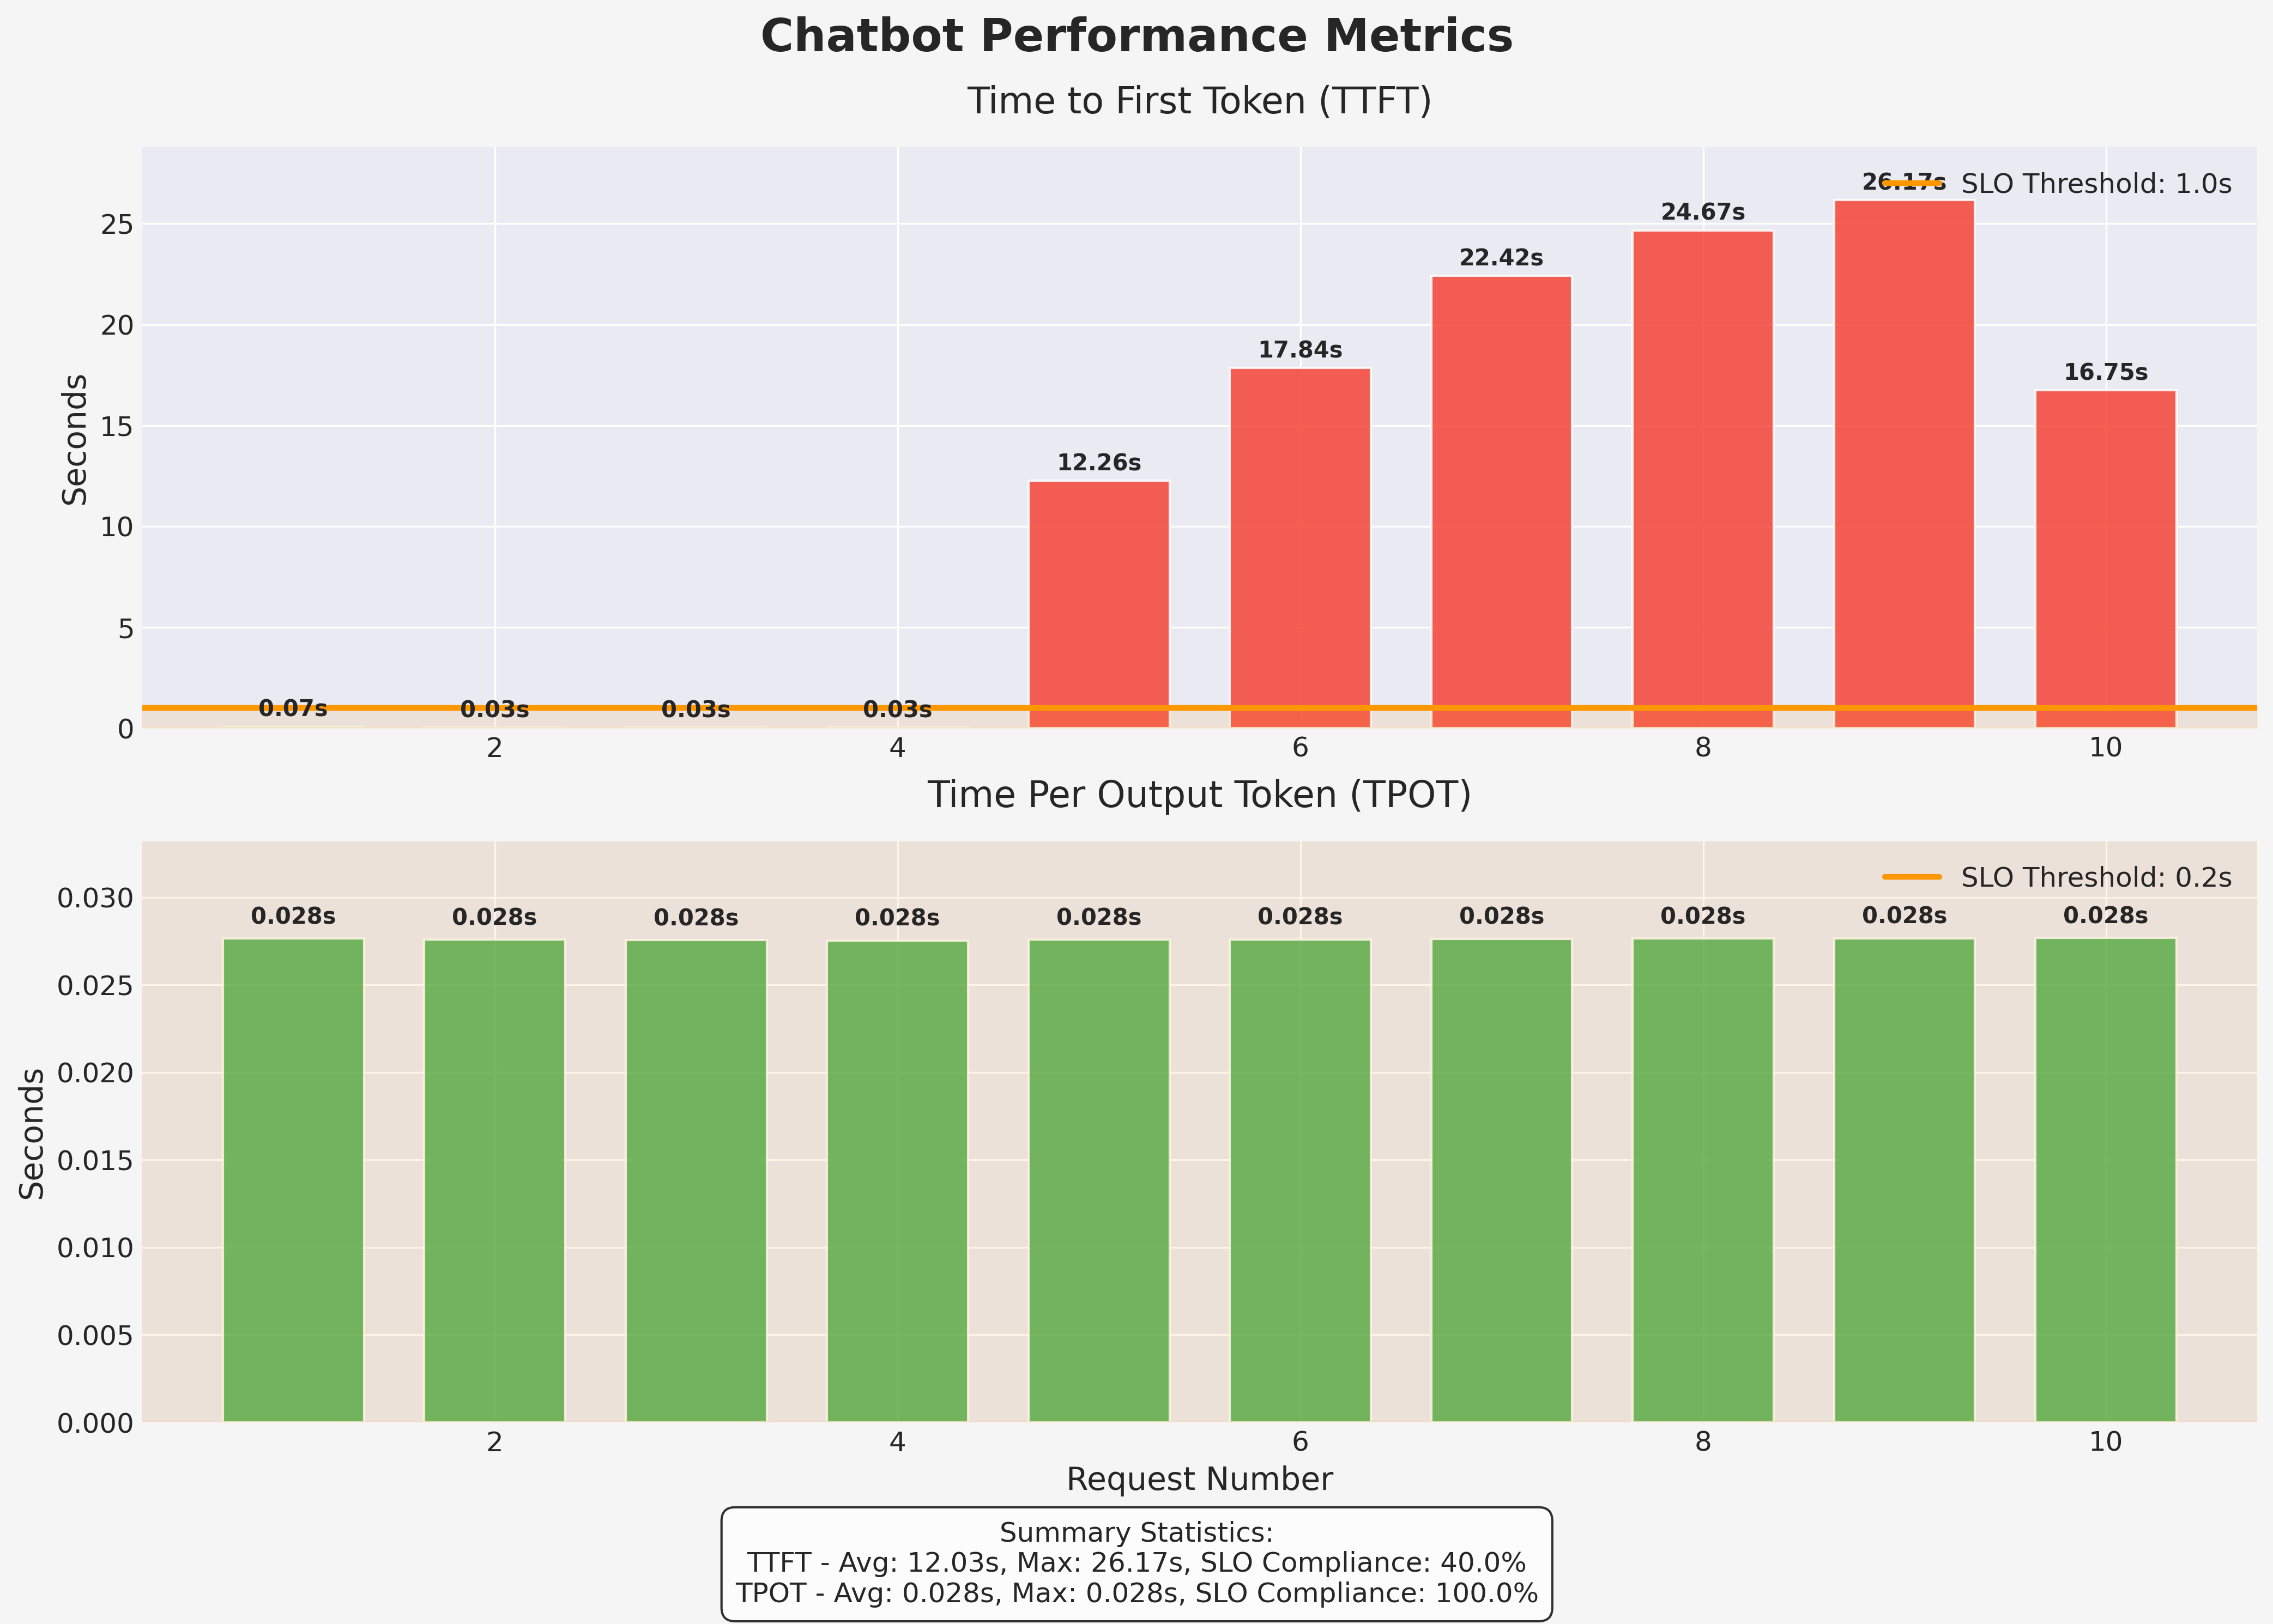

Source data for this figure (header and first rows):
request_num, ttft, tpot, itl
1, 0.07304, 0.02765, 0.02838
2, 0.0316, 0.0276, 0.02792
3, 0.03166, 0.02756, 0.02787
4, 0.03144, 0.02755, 0.02786
5, 12.26, 0.02759, 0.1501
6, 17.84, 0.02761, 0.206
7, 22.42, 0.02764, 0.2518
8, 24.67, 0.02764, 0.2743
9, 26.17, 0.02767, 0.2894
10, 16.75, 0.02768, 0.1951
